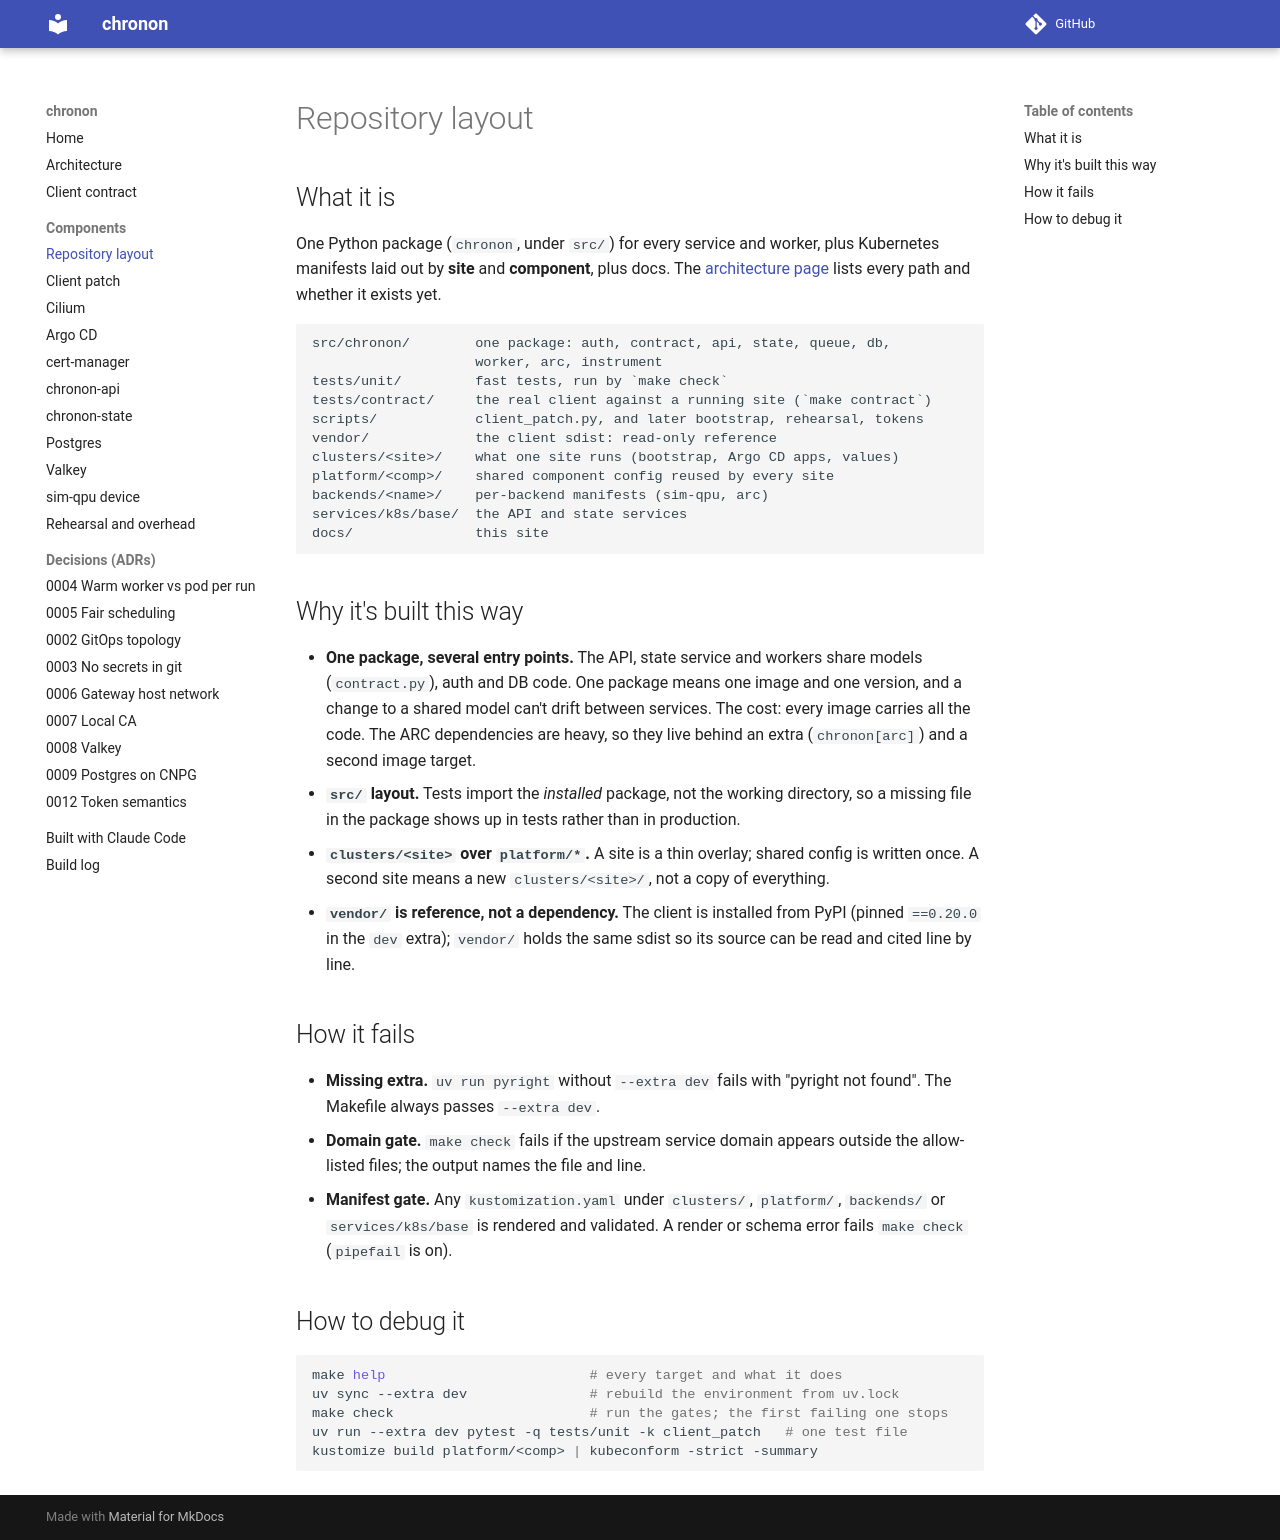

repository: 0relDanilov/chronon · page: components/repo-layout/index.html · generator: mkdocs

# Repository layout

## What it is

One Python package (`chronon`, under `src/`) for every service and worker,
plus Kubernetes manifests laid out by **site** and **component**, plus docs.
The [architecture page](../architecture.md) lists every path and whether
it exists yet.

```
src/chronon/        one package: auth, contract, api, state, queue, db,
                    worker, arc, instrument
tests/unit/         fast tests, run by `make check`
tests/contract/     the real client against a running site (`make contract`)
scripts/            client_patch.py, and later bootstrap, rehearsal, tokens
vendor/             the client sdist: read-only reference
clusters/<site>/    what one site runs (bootstrap, Argo CD apps, values)
platform/<comp>/    shared component config reused by every site
backends/<name>/    per-backend manifests (sim-qpu, arc)
services/k8s/base/  the API and state services
docs/               this site
```

## Why it's built this way

- **One package, several entry points.** The API, state service and workers
  share models (`contract.py`), auth and DB code. One package means one
  image and one version, and a change to a shared model can't drift between
  services. The cost: every image carries all the code. The ARC dependencies
  are heavy, so they live behind an extra (`chronon[arc]`) and a second
  image target.
- **`src/` layout.** Tests import the *installed* package, not the working
  directory, so a missing file in the package shows up in tests rather than
  in production.
- **`clusters/<site>` over `platform/*`.** A site is a thin overlay; shared
  config is written once. A second site means a new `clusters/<site>/`, not
  a copy of everything.
- **`vendor/` is reference, not a dependency.** The client is installed from
  PyPI (pinned `==0.20.0` in the `dev` extra); `vendor/` holds the same
  sdist so its source can be read and cited line by line.

## How it fails

- **Missing extra.** `uv run pyright` without `--extra dev` fails with
  "pyright not found". The Makefile always passes `--extra dev`.
- **Domain gate.** `make check` fails if the upstream service domain appears
  outside the allow-listed files; the output names the file and line.
- **Manifest gate.** Any `kustomization.yaml` under `clusters/`,
  `platform/`, `backends/` or `services/k8s/base` is rendered and validated.
  A render or schema error fails `make check` (`pipefail` is on).

## How to debug it

```bash
make help                         # every target and what it does
uv sync --extra dev               # rebuild the environment from uv.lock
make check                        # run the gates; the first failing one stops
uv run --extra dev pytest -q tests/unit -k client_patch   # one test file
kustomize build platform/<comp> | kubeconform -strict -summary
```
